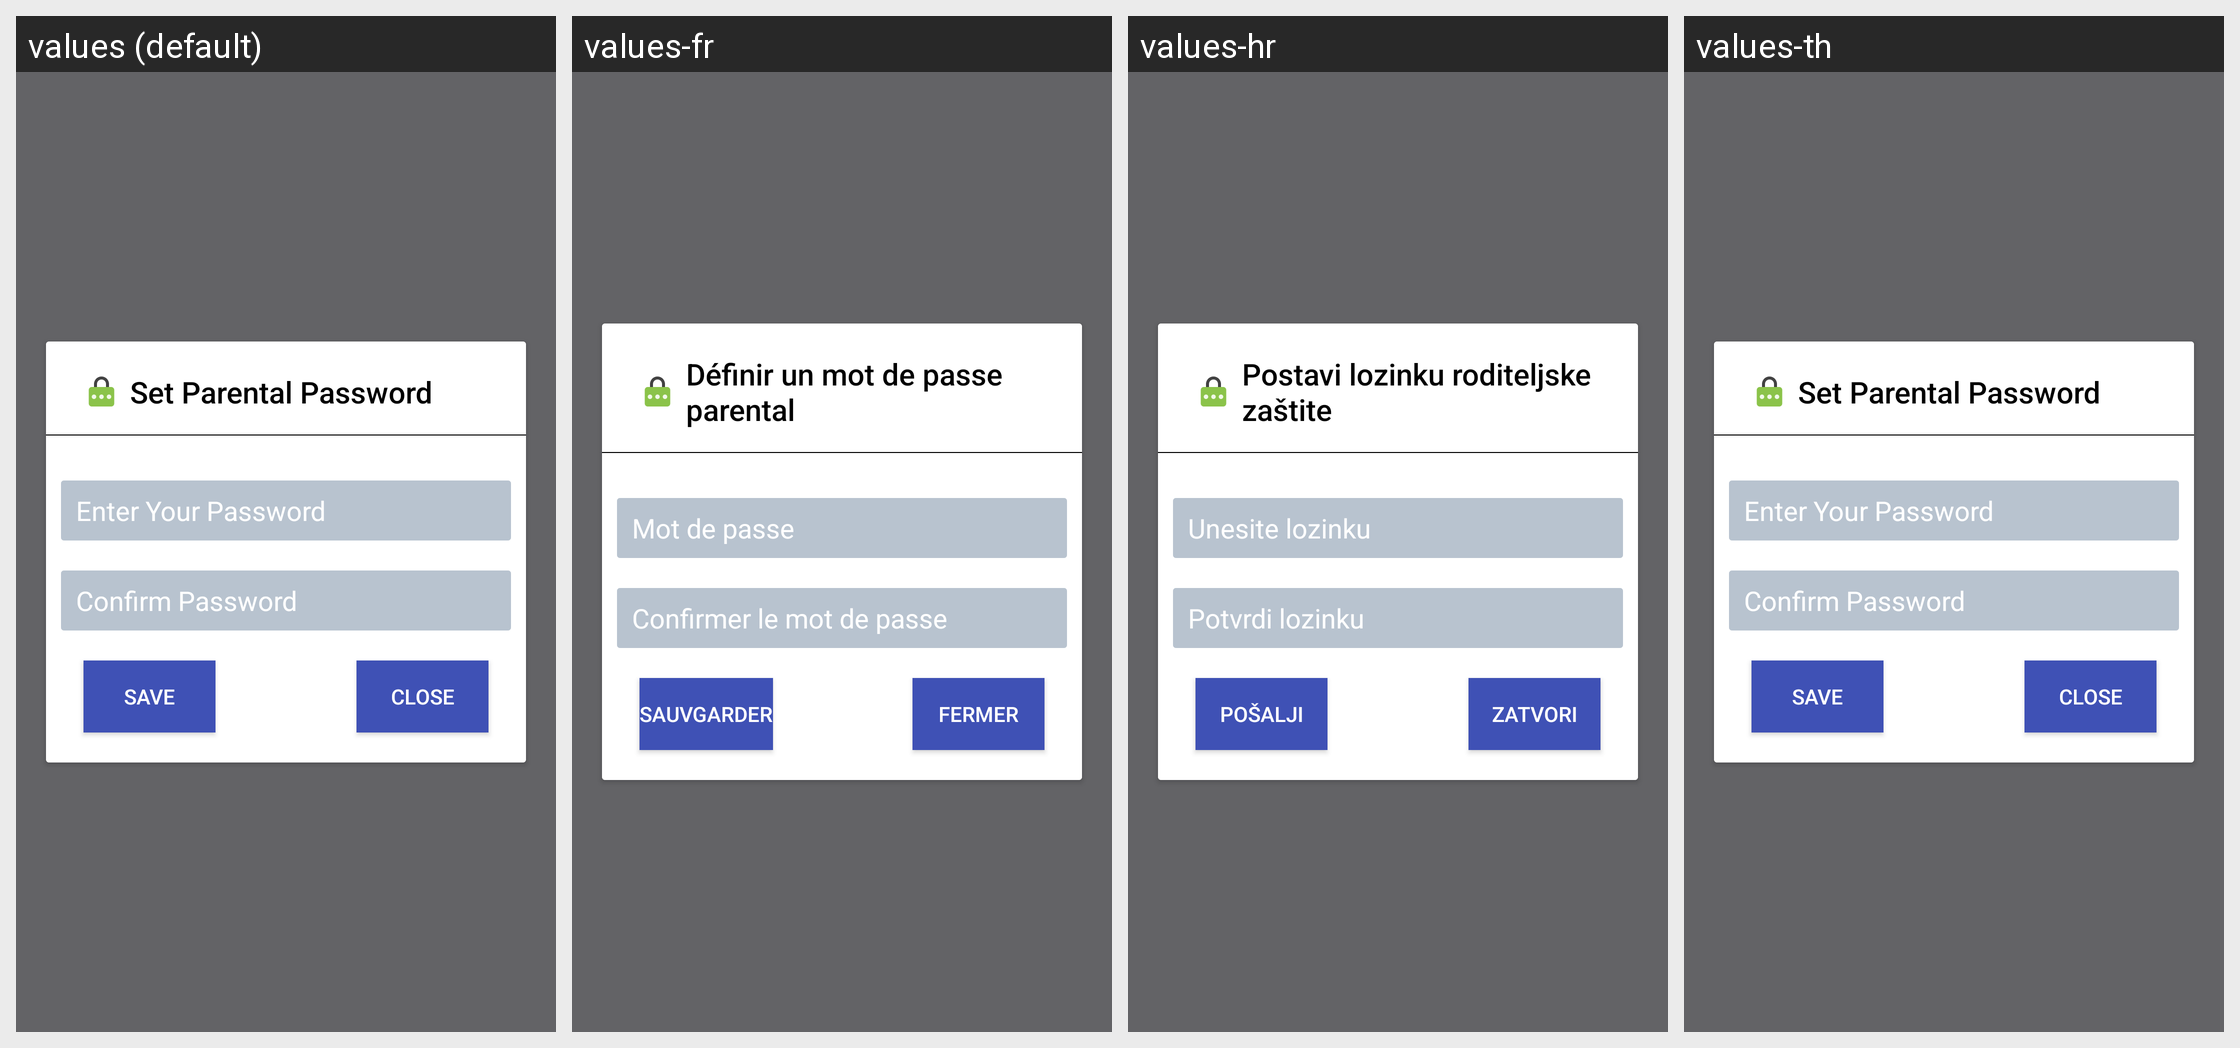

Strings drawn on this Android screen and how each of the app's shown locales translates them:
Android screen res/layout/view_password_prompt.xml rendered under 4 locales, left to right: values (default), values-fr, values-hr, values-th. Device: Nexus 5 (rendered at 1080×1920; each locale shown at half size, 540×960, under a caption strip naming it); theme AppTheme.
Other locales in the repository, not shown: values-af, values-am, values-ar, values-az, values-az-rAZ, values-be, values-be-rBY, values-bg, values-bn, values-bn-rBD, values-bs, values-bs-rBA, values-ca, values-cs, values-da, values-de, values-el, values-en-rAU, values-en-rGB, values-es, values-es-rUS, values-et, values-et-rEE, values-eu, values-eu-rES, values-fa, values-fi, values-fr-rCA, values-gl, values-gl-rES, values-gu, values-gu-rIN, values-hi, values-hu, values-hy, values-hy-rAM, values-in, values-is, values-is-rIS, values-it, values-iw, values-ja, values-ka, values-ka-rGE, values-kk, values-kk-rKZ, values-km, values-km-rKH, values-kn, values-kn-rIN, values-ko, values-ky, values-ky-rKG, values-lo, values-lo-rLA, values-lt, values-lv, values-mk, values-mk-rMK, values-ml, values-ml-rIN, values-mn, values-mn-rMN, values-mr, values-mr-rIN, values-ms, values-ms-rMY, values-my, values-my-rMM, values-nb, values-ne, values-ne-rNP, values-nl, values-pa, values-pa-rIN, values-pl, values-pt, values-pt-rBR, values-pt-rPT, values-ro, values-ru, values-si, values-si-rLK, values-sk, values-sl, values-sq, values-sq-rAL, values-sr, values-sv, values-sw, values-ta, values-ta-rIN, values-te, values-te-rIN, values-tl, values-tr, values-uk, values-ur, values-ur-rPK, values-uz, values-uz-rUZ, values-vi, values-zh-rCN, values-zh-rHK, values-zh-rTW, values-zu.
Strings drawn on this screen, with the default value and each locale's value (text and hints the layout hard-codes, and strings that could not be matched under every locale, appear in the picture but are not listed):

set_parental_password
  values: Set Parental Password
  values-fr: Définir un mot de passe parental
  values-hr: Postavi lozinku roditeljske zaštite
  values-th: Set Parental Password  [not translated; the default value is used]

please_input_password
  values: Enter Your Password
  values-fr: Mot de passe
  values-hr: Unesite lozinku
  values-th: Enter Your Password  [not translated; the default value is used]

confirm_password
  values: Confirm Password
  values-fr: Confirmer le mot de passe
  values-hr: Potvrdi lozinku
  values-th: Confirm Password  [not translated; the default value is used]

bt_submit
  values: SAVE
  values-fr: SAUVGARDER
  values-hr: Pošalji
  values-th: SAVE  [not translated; the default value is used]

close
  values: Close
  values-fr: Fermer
  values-hr: Zatvori
  values-th: Close  [not translated; the default value is used]
